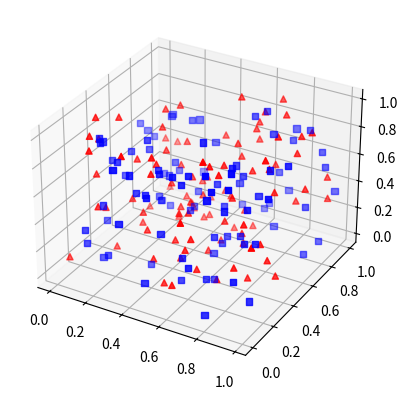

Write Python code to recreate this figure.
import numpy as np
import matplotlib.pyplot as plt
from mpl_toolkits.mplot3d import Axes3D
fig = plt.figure()
ax = fig.add_subplot(111, projection = '3d')

x1 = np.random.rand(100)
x2 = np.random.rand(100)
x3 = np.random.rand(100)

y1 = np.random.rand(100)
y2 = np.random.rand(100)
y3 = np.random.rand(100)

ax.scatter(x1, x2, x3, s = 20, color = 'red', marker = '^')
ax.scatter(y1, y2, y3, s = 20, color = 'blue', marker = 's')
plt.show()